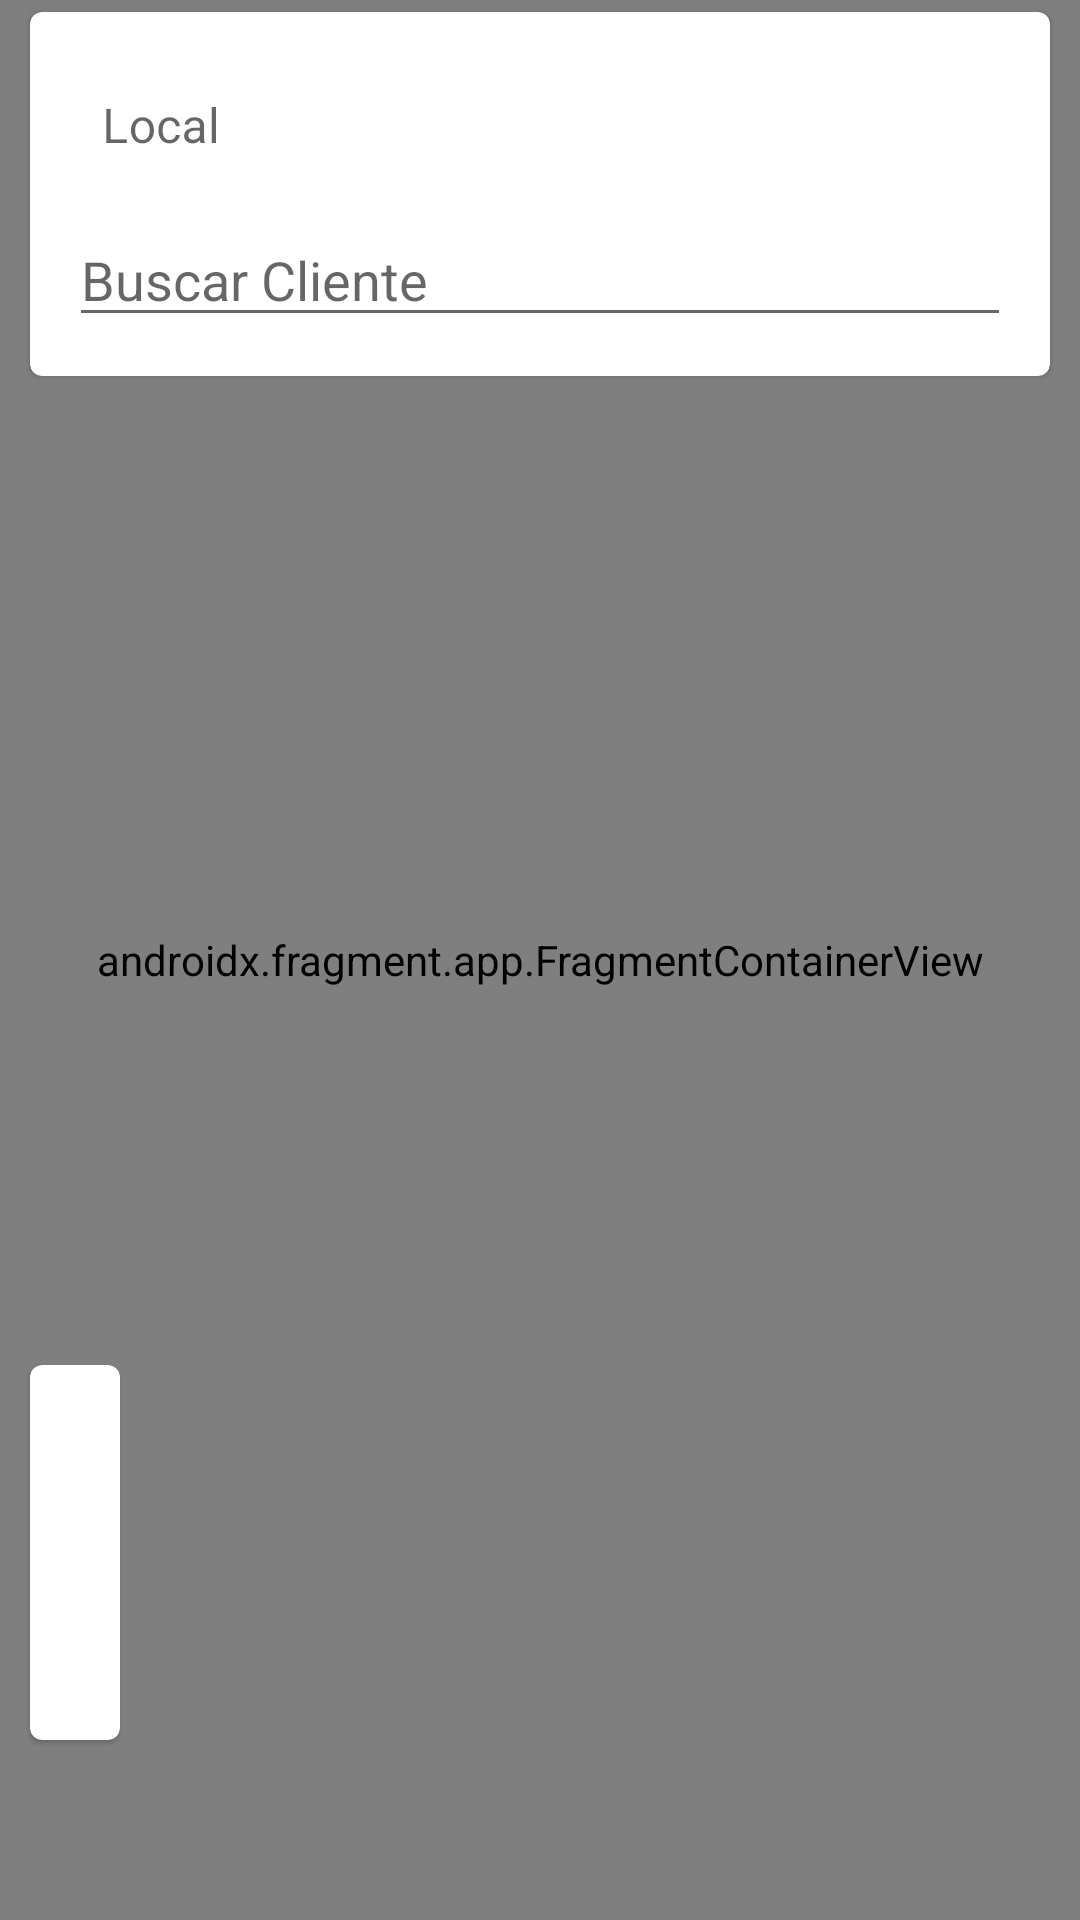

Write the Android layout XML for this screen, with the resource values it uses.
<!-- AndroidManifest.xml: application theme AppTheme -->
<!-- res/layout/activity_reparto_general_map.xml -->
<?xml version="1.0" encoding="utf-8"?>
<androidx.coordinatorlayout.widget.CoordinatorLayout xmlns:android="http://schemas.android.com/apk/res/android"
    xmlns:tools="http://schemas.android.com/tools"
    android:layout_width="match_parent"
    android:layout_height="match_parent"
    tools:context=".ui.activities.RepartoGeneralMapActivity">

    <androidx.fragment.app.FragmentContainerView
        android:id="@+id/map"
        android:name="com.google.android.gms.maps.SupportMapFragment"
        android:layout_width="match_parent"
        android:layout_height="match_parent" />

    <com.google.android.material.card.MaterialCardView
        android:layout_width="match_parent"
        android:layout_height="wrap_content"
        android:layout_gravity="top|center"
        android:layout_marginStart="10dp"
        android:layout_marginTop="4dp"
        android:layout_marginEnd="10dp">

        <LinearLayout
            android:layout_width="match_parent"
            android:layout_height="wrap_content"
            android:layout_margin="8dp"
            android:orientation="vertical">

            <com.google.android.material.textfield.TextInputLayout
                style="@style/Widget.MaterialComponents.TextInputLayout.OutlinedBox.Dense"
                android:layout_width="match_parent"
                android:layout_height="wrap_content"
                android:layout_gravity="top|center"
                android:layout_marginTop="1dp"
                android:hint="@string/local">

                <com.google.android.material.textfield.TextInputEditText
                    android:id="@+id/editTextLocal"
                    android:layout_width="match_parent"
                    android:layout_height="wrap_content"
                    android:background="@color/colorWhite"
                    android:drawableEnd="@drawable/ic_down"
                    android:focusable="false" />
            </com.google.android.material.textfield.TextInputLayout>

            <com.google.android.material.textfield.TextInputEditText
                android:id="@+id/editTextClient"
                android:layout_width="match_parent"
                android:layout_height="wrap_content"
                android:layout_margin="5dp"
                android:drawableEnd="@drawable/ic_search"
                android:hint="@string/search_cliente"
                android:inputType="text" />

        </LinearLayout>

    </com.google.android.material.card.MaterialCardView>

    <com.google.android.material.card.MaterialCardView
        android:layout_width="wrap_content"
        android:layout_height="wrap_content"
        android:layout_gravity="start|bottom"
        android:layout_marginStart="10dp"
        android:layout_marginEnd="10dp"
        android:layout_marginBottom="60dp">

        <LinearLayout
            android:layout_width="wrap_content"
            android:layout_height="wrap_content"
            android:layout_gravity="bottom"
            android:layout_margin="15sp"
            android:orientation="vertical">

            <TextView
                android:id="@+id/textViewAsignados"
                android:layout_width="wrap_content"
                android:layout_height="wrap_content" />

            <TextView
                android:id="@+id/textViewEntregado"
                android:layout_width="wrap_content"
                android:layout_height="wrap_content" />

            <TextView
                android:id="@+id/textViewDevuelto"
                android:layout_width="wrap_content"
                android:layout_height="wrap_content" />

            <TextView
                android:id="@+id/textViewParciales"
                android:layout_width="wrap_content"
                android:layout_height="wrap_content" />

            <TextView
                android:id="@+id/textViewPendientes"
                android:layout_width="wrap_content"
                android:layout_height="wrap_content" />
        </LinearLayout>
    </com.google.android.material.card.MaterialCardView>









</androidx.coordinatorlayout.widget.CoordinatorLayout>
<!-- resources referenced by this layout -->
<resources>
  <color name="colorWhite">#fff</color>
  <dimen name="fab_margin">16dp</dimen>
  <string name="local">Local</string>
  <string name="search_cliente">Buscar Cliente</string>
  <style name="AppTheme" parent="Theme.MaterialComponents.Light.NoActionBar">
          
          <item name="colorPrimary">@color/colorPrimary</item>
          <item name="colorPrimaryDark">@color/colorPrimaryDark</item>
          <item name="colorAccent">@color/colorAccent</item>
      </style>
  <color name="colorPrimary">#03A9F4</color>
  <color name="colorPrimaryDark">#0288D1</color>
  <color name="colorAccent">#FF5252</color>
</resources>
